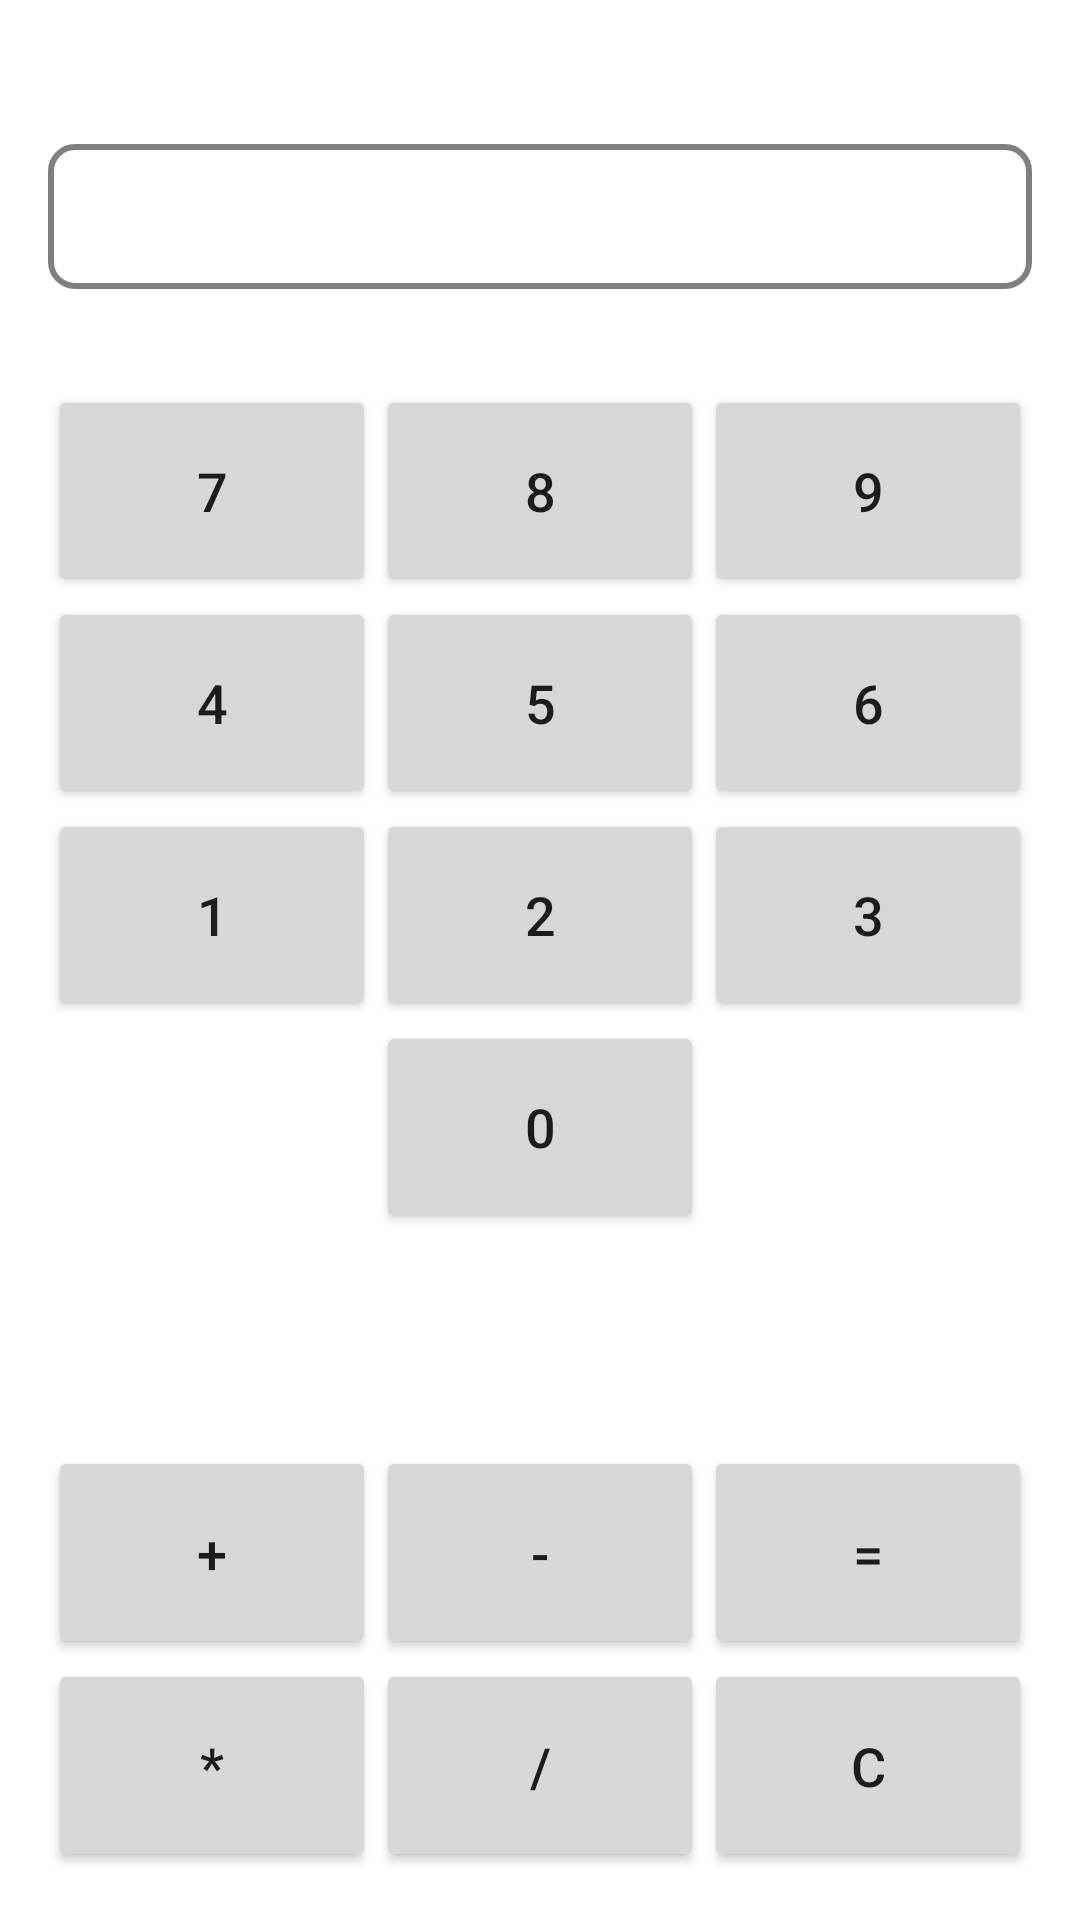

Android layout source for this screen:
<!-- AndroidManifest.xml: application theme Theme.HW3 -->
<!-- res/layout/activity_main.xml -->
<?xml version="1.0" encoding="utf-8"?>
<RelativeLayout xmlns:android="http://schemas.android.com/apk/res/android"
    xmlns:app="http://schemas.android.com/apk/res-auto"
    xmlns:tools="http://schemas.android.com/tools"
    android:layout_width="match_parent"
    android:layout_height="match_parent"
    android:padding="16dp"
    tools:context=".MainActivity">

    <TextView
        android:id="@+id/text"
        android:layout_width="match_parent"
        android:layout_height="wrap_content"
        android:layout_centerHorizontal="true"
        android:layout_marginTop="32dp"
        android:layout_marginBottom="32dp"
        android:textSize="24sp"
        android:gravity="right|center_vertical"
        android:paddingTop="8dp"
        android:paddingBottom="8dp"
        android:paddingLeft="8dp"
        android:paddingRight="16dp"
        android:background="@drawable/input_text"
        />

    <LinearLayout
        android:layout_width="match_parent"
        android:layout_height="match_parent"
        android:orientation="vertical"
        android:layout_below="@id/text">

        <LinearLayout
            android:layout_width="match_parent"
            android:layout_height="0dp"
            android:layout_weight="1"
            android:orientation="horizontal">

            <Button
                android:id="@+id/seven"
                style="@style/buttonCalc"
                android:text="7"/>

            <Button
                android:id="@+id/eight"
                style="@style/buttonCalc"
                android:text="8"/>

            <Button
                android:id="@+id/nine"
                style="@style/buttonCalc"
                android:text="9"/>

        </LinearLayout>

        <LinearLayout
            android:layout_width="match_parent"
            android:layout_height="0dp"
            android:layout_weight="1"
            android:orientation="horizontal">

            <Button
                android:id="@+id/four"
                style="@style/buttonCalc"
                android:text="4"/>

            <Button
                android:id="@+id/five"
                style="@style/buttonCalc"
                android:text="5"/>

            <Button
                android:id="@+id/six"
                style="@style/buttonCalc"
                android:text="6"/>

        </LinearLayout>

        <LinearLayout
            android:layout_width="match_parent"
            android:layout_height="0dp"
            android:layout_weight="1"
            android:orientation="horizontal">

            <Button
                android:id="@+id/one"
                style="@style/buttonCalc"
                android:text="1"/>

            <Button
                android:id="@+id/two"
                style="@style/buttonCalc"
                android:text="2"/>

            <Button
                android:id="@+id/three"
                style="@style/buttonCalc"
                android:text="3"/>

        </LinearLayout>

        <LinearLayout
            android:layout_width="match_parent"
            android:layout_height="0dp"
            android:layout_weight="1"
            android:orientation="horizontal">

            <View
                style="@style/buttonCalc"
                android:visibility="invisible"/>

            <Button
                android:id="@+id/zero"
                style="@style/buttonCalc"
                android:text="0"/>
            <View
                style="@style/buttonCalc"
                android:visibility="invisible"/>

            
        </LinearLayout>

        <View
            android:layout_width="0dp"
            android:layout_height="0dp"
            android:layout_weight="1"/>

        <LinearLayout
            android:layout_width="match_parent"
            android:layout_height="0dp"
            android:layout_weight="1"
            android:orientation="horizontal">

            <Button
                android:id="@+id/plus"
                style="@style/buttonCalc"
                android:text="+"/>

            <Button
                android:id="@+id/minus"
                style="@style/buttonCalc"
                android:text="-"/>

            <Button
                android:id="@+id/equals"
                style="@style/buttonCalc"
                android:text="="/>

        </LinearLayout>

        <LinearLayout
            android:layout_width="match_parent"
            android:layout_height="0dp"
            android:layout_weight="1"
            android:orientation="horizontal">

            <Button
                android:id="@+id/multiply"
                style="@style/buttonCalc"
                android:text="*"/>

            <Button
                android:id="@+id/division"
                style="@style/buttonCalc"
                android:text="/"/>

            <Button
                android:id="@+id/reset"
                style="@style/buttonCalc"
                android:text="C"/>

        </LinearLayout>

    </LinearLayout>

</RelativeLayout>
<!-- resources referenced by this layout -->
<resources>
  <!-- drawable input_text (drawable) -->
  <?xml version="1.0" encoding="utf-8"?>
  <shape xmlns:android="http://schemas.android.com/apk/res/android"
      android:shape="rectangle">
      <corners android:radius="8dp"/>
      <stroke android:color="#808080"
          android:width="2dp"/>
      <solid android:color="#ffffff"/>
  
  </shape>
  <style name="buttonCalc">
          <item name="android:layout_width">0dp</item>
          <item name="android:layout_height">match_parent</item>
          <item name="android:layout_weight">1</item>
          <item name="android:textSize">18sp</item>
      </style>
  <style name="Theme.HW3" parent="Theme.MaterialComponents.DayNight.DarkActionBar">
          
          <item name="colorPrimary">@color/purple_500</item>
          <item name="colorPrimaryVariant">@color/purple_700</item>
          <item name="colorOnPrimary">@color/white</item>
          
          <item name="colorSecondary">@color/teal_200</item>
          <item name="colorSecondaryVariant">@color/teal_700</item>
          <item name="colorOnSecondary">@color/black</item>
          
          <item name="android:statusBarColor" tools:targetApi="l">?attr/colorPrimaryVariant</item>
          
      </style>
  <!-- not gathered from this repository: default colours our renderer supplied (Android Studio template values) -->
  <color name="purple_500">#FF6200EE</color>
  <color name="purple_700">#FF3700B3</color>
  <color name="teal_200">#FF03DAC5</color>
  <color name="teal_700">#FF018786</color>
  <color name="black">#FF000000</color>
  <color name="white">#FFFFFFFF</color>
</resources>
